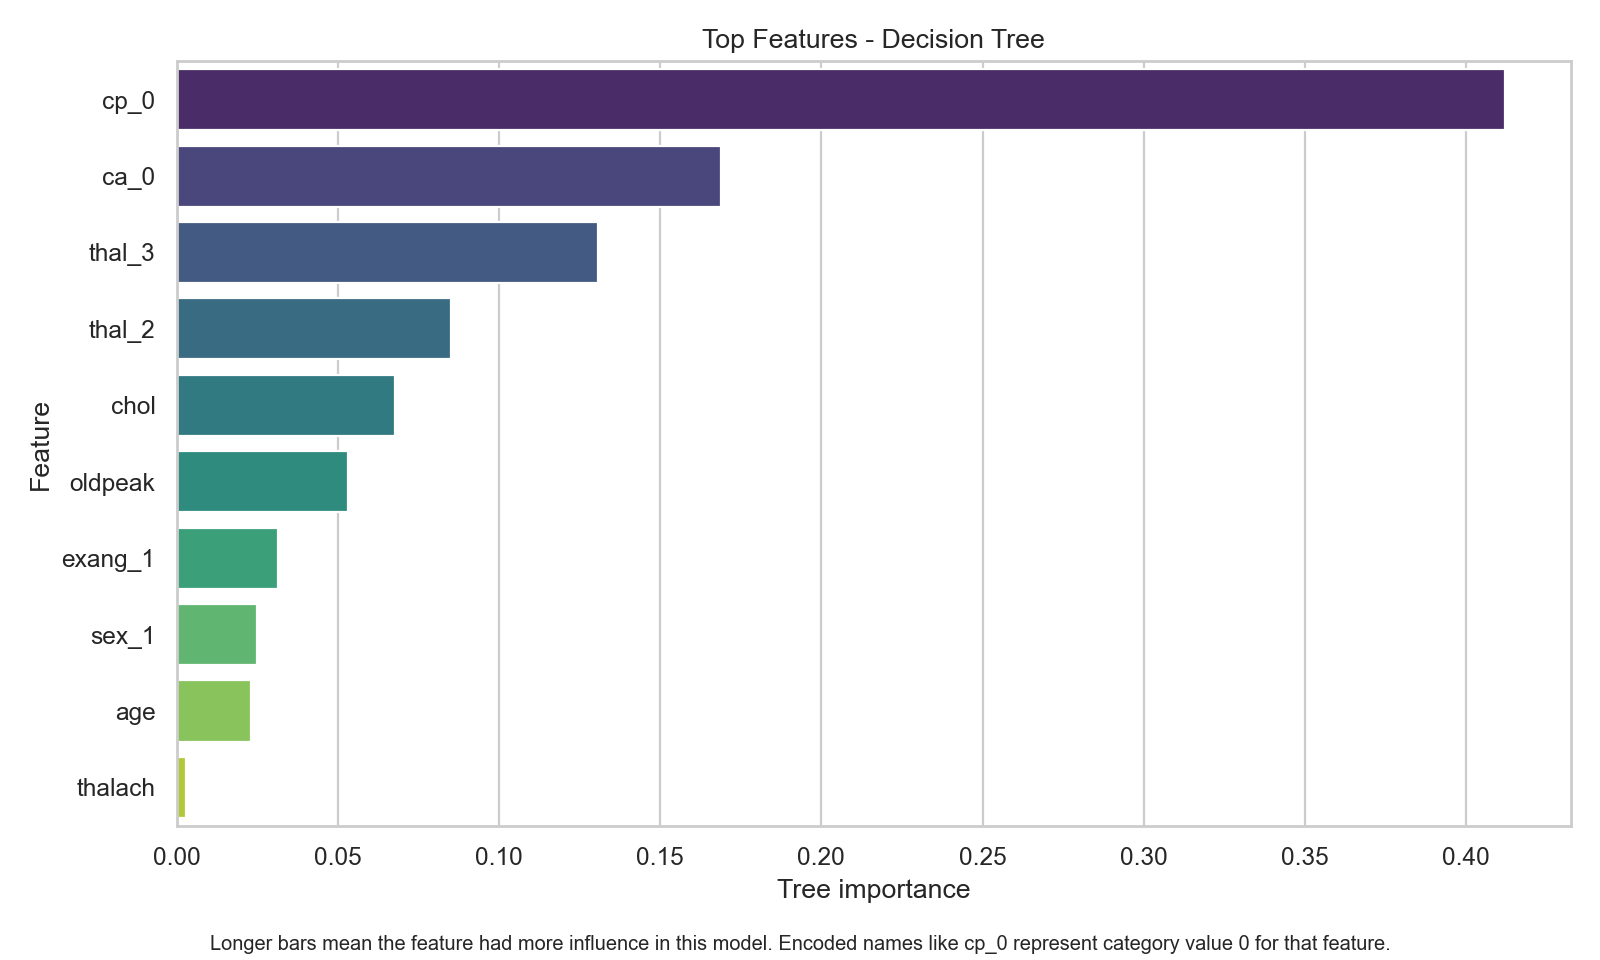

The file beside this chart, header and first rows:
feature, importance
cp_0, 0.412
ca_0, 0.169
thal_3, 0.1306
thal_2, 0.08507
chol, 0.06776
oldpeak, 0.05317
exang_1, 0.03138
sex_1, 0.02497
age, 0.02312
thalach, 0.002954
